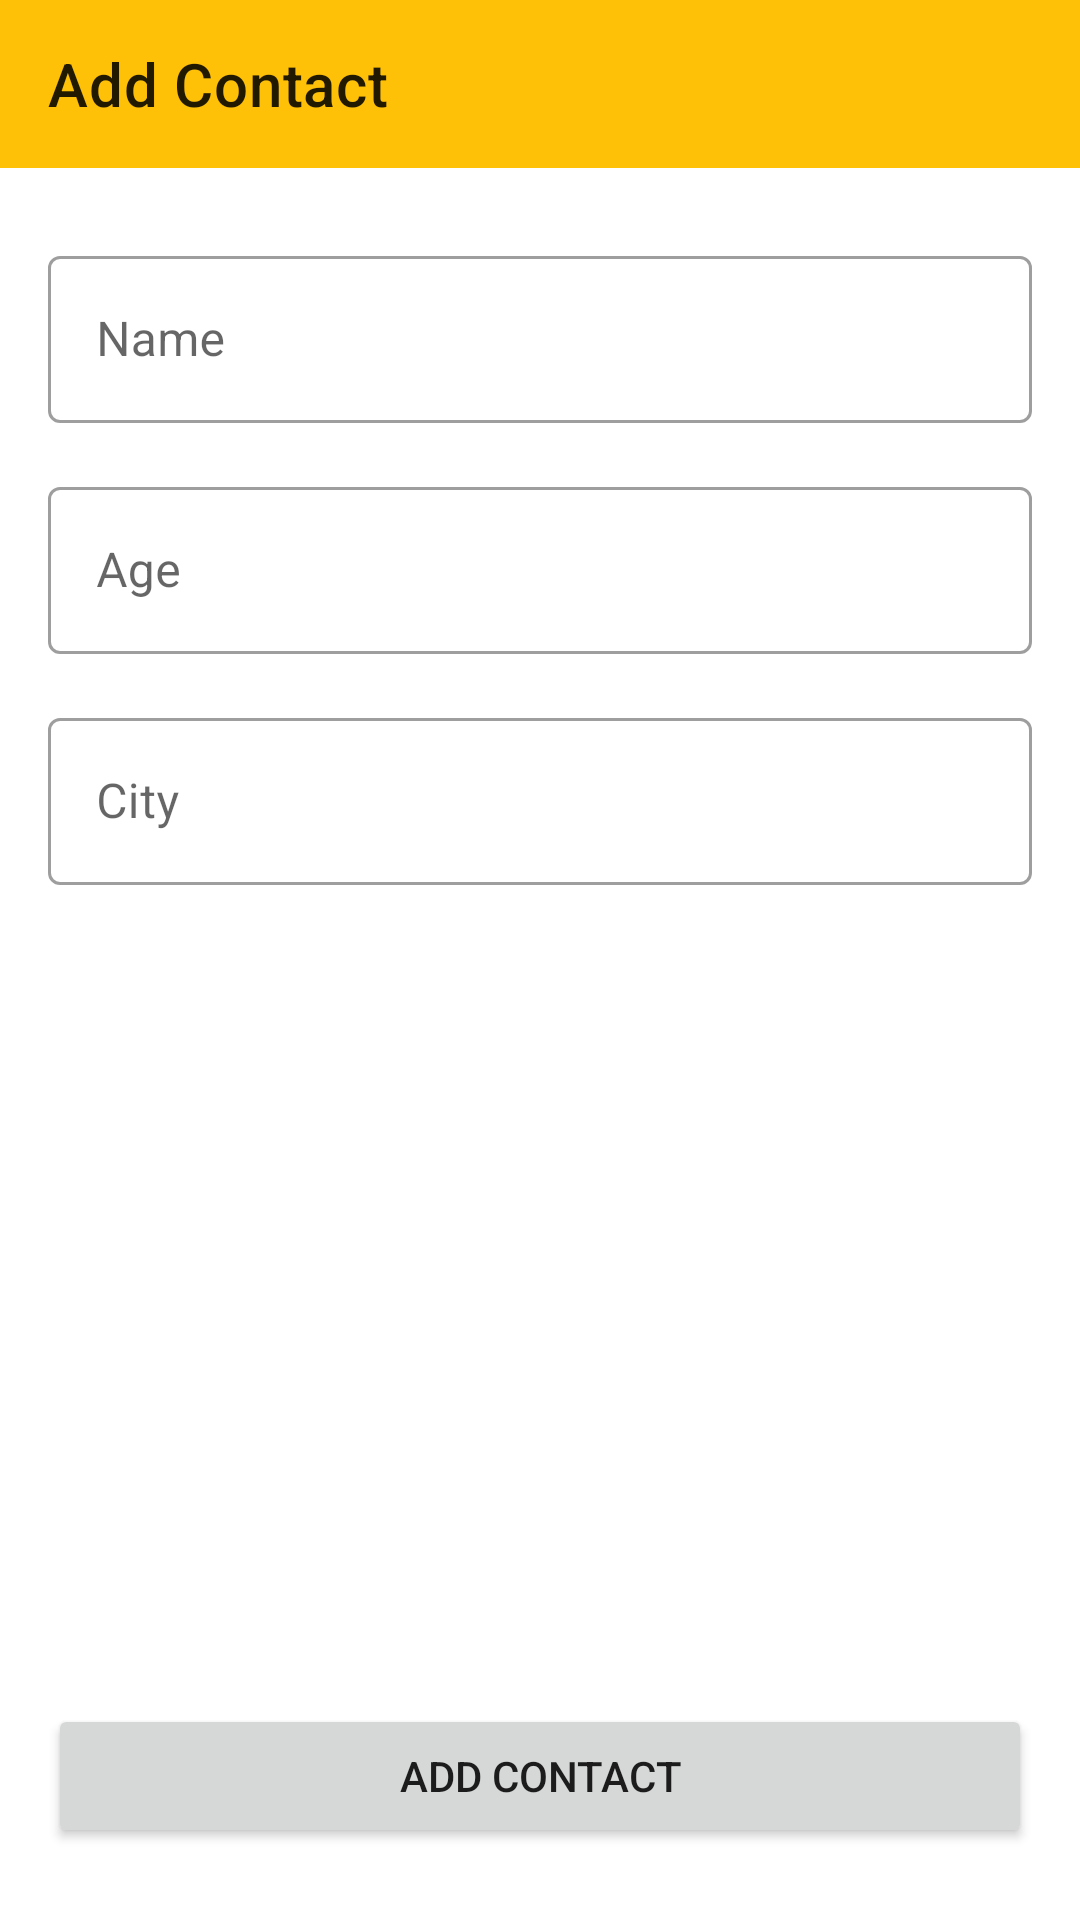

Write the Android layout XML for this screen, with the resource values it uses.
<!-- AndroidManifest.xml: application theme Theme.Contact_App -->
<!-- res/layout/activity_add_contact.xml -->
<?xml version="1.0" encoding="utf-8"?>
<androidx.constraintlayout.widget.ConstraintLayout xmlns:android="http://schemas.android.com/apk/res/android"
    xmlns:app="http://schemas.android.com/apk/res-auto"
    xmlns:tools="http://schemas.android.com/tools"
    android:layout_width="match_parent"
    android:layout_height="match_parent"
    tools:context=".AddContactActivity">

    <androidx.appcompat.widget.Toolbar
        android:id="@+id/add_contact_toolbar"
        android:layout_width="0dp"
        android:layout_height="wrap_content"
        android:background="?attr/colorPrimary"
        android:minHeight="?attr/actionBarSize"
        android:theme="?attr/actionBarTheme"
        app:layout_constraintEnd_toEndOf="parent"
        app:layout_constraintStart_toStartOf="parent"
        app:layout_constraintTop_toTopOf="parent"
        app:navigationIcon="@drawable/ic_baseline_arrow_back_24"
        app:title="Add Contact" />

    <com.google.android.material.textfield.TextInputLayout
        android:id="@+id/add_name_textInputLayout"
        style="@style/Widget.MaterialComponents.TextInputLayout.OutlinedBox"
        android:layout_width="0dp"
        android:layout_height="wrap_content"
        android:layout_marginStart="16dp"
        android:layout_marginTop="24dp"
        android:layout_marginEnd="16dp"
        android:hint="Name"
        app:layout_constraintEnd_toEndOf="parent"
        app:layout_constraintStart_toStartOf="parent"
        app:layout_constraintTop_toBottomOf="@+id/add_contact_toolbar">

        <com.google.android.material.textfield.TextInputEditText
            android:layout_width="match_parent"
            android:layout_height="wrap_content"
            android:inputType="text" />
    </com.google.android.material.textfield.TextInputLayout>

    <com.google.android.material.textfield.TextInputLayout
        android:id="@+id/add_age_textInputLayout"
        style="@style/Widget.MaterialComponents.TextInputLayout.OutlinedBox"
        android:layout_width="0dp"
        android:layout_height="wrap_content"
        android:layout_marginTop="16dp"
        android:hint="Age"
        app:layout_constraintEnd_toEndOf="@+id/add_name_textInputLayout"
        app:layout_constraintStart_toStartOf="@+id/add_name_textInputLayout"
        app:layout_constraintTop_toBottomOf="@+id/add_name_textInputLayout">

        <com.google.android.material.textfield.TextInputEditText
            android:layout_width="match_parent"
            android:layout_height="wrap_content"
            android:inputType="number" />
    </com.google.android.material.textfield.TextInputLayout>

    <com.google.android.material.textfield.TextInputLayout
        android:id="@+id/add_city_textInputLayout"
        style="@style/Widget.MaterialComponents.TextInputLayout.OutlinedBox"
        android:layout_width="0dp"
        android:layout_height="wrap_content"
        android:layout_marginTop="16dp"
        android:hint="City"
        app:layout_constraintEnd_toEndOf="@+id/add_age_textInputLayout"
        app:layout_constraintStart_toStartOf="@+id/add_age_textInputLayout"
        app:layout_constraintTop_toBottomOf="@+id/add_age_textInputLayout">

        <com.google.android.material.textfield.TextInputEditText
            android:layout_width="match_parent"
            android:layout_height="wrap_content"
            android:inputType="text" />
    </com.google.android.material.textfield.TextInputLayout>

    <Button
        android:id="@+id/add_contact_button"
        android:layout_width="0dp"
        android:layout_height="wrap_content"
        android:layout_marginBottom="24dp"
        android:text="Add Contact"
        app:layout_constraintBottom_toBottomOf="parent"
        app:layout_constraintEnd_toEndOf="@+id/add_city_textInputLayout"
        app:layout_constraintStart_toStartOf="@+id/add_city_textInputLayout" />
</androidx.constraintlayout.widget.ConstraintLayout>
<!-- resources referenced by this layout -->
<resources>
  <style name="Theme.Contact_App" parent="Theme.MaterialComponents.DayNight.NoActionBar">
          
          <item name="colorPrimary">#FFC107</item>
          <item name="colorPrimaryVariant">#FF9800</item>
          <item name="colorOnPrimary">@color/black</item>
          
          <item name="colorSecondary">@color/teal_200</item>
          <item name="colorSecondaryVariant">@color/teal_700</item>
          <item name="colorOnSecondary">@color/black</item>
          
          <item name="android:statusBarColor" tools:targetApi="l">?attr/colorPrimaryVariant</item>
          
      </style>
  <!-- not gathered from this repository: default colours our renderer supplied (Android Studio template values) -->
  <color name="teal_200">#FF03DAC5</color>
  <color name="teal_700">#FF018786</color>
  <color name="black">#FF000000</color>
</resources>
